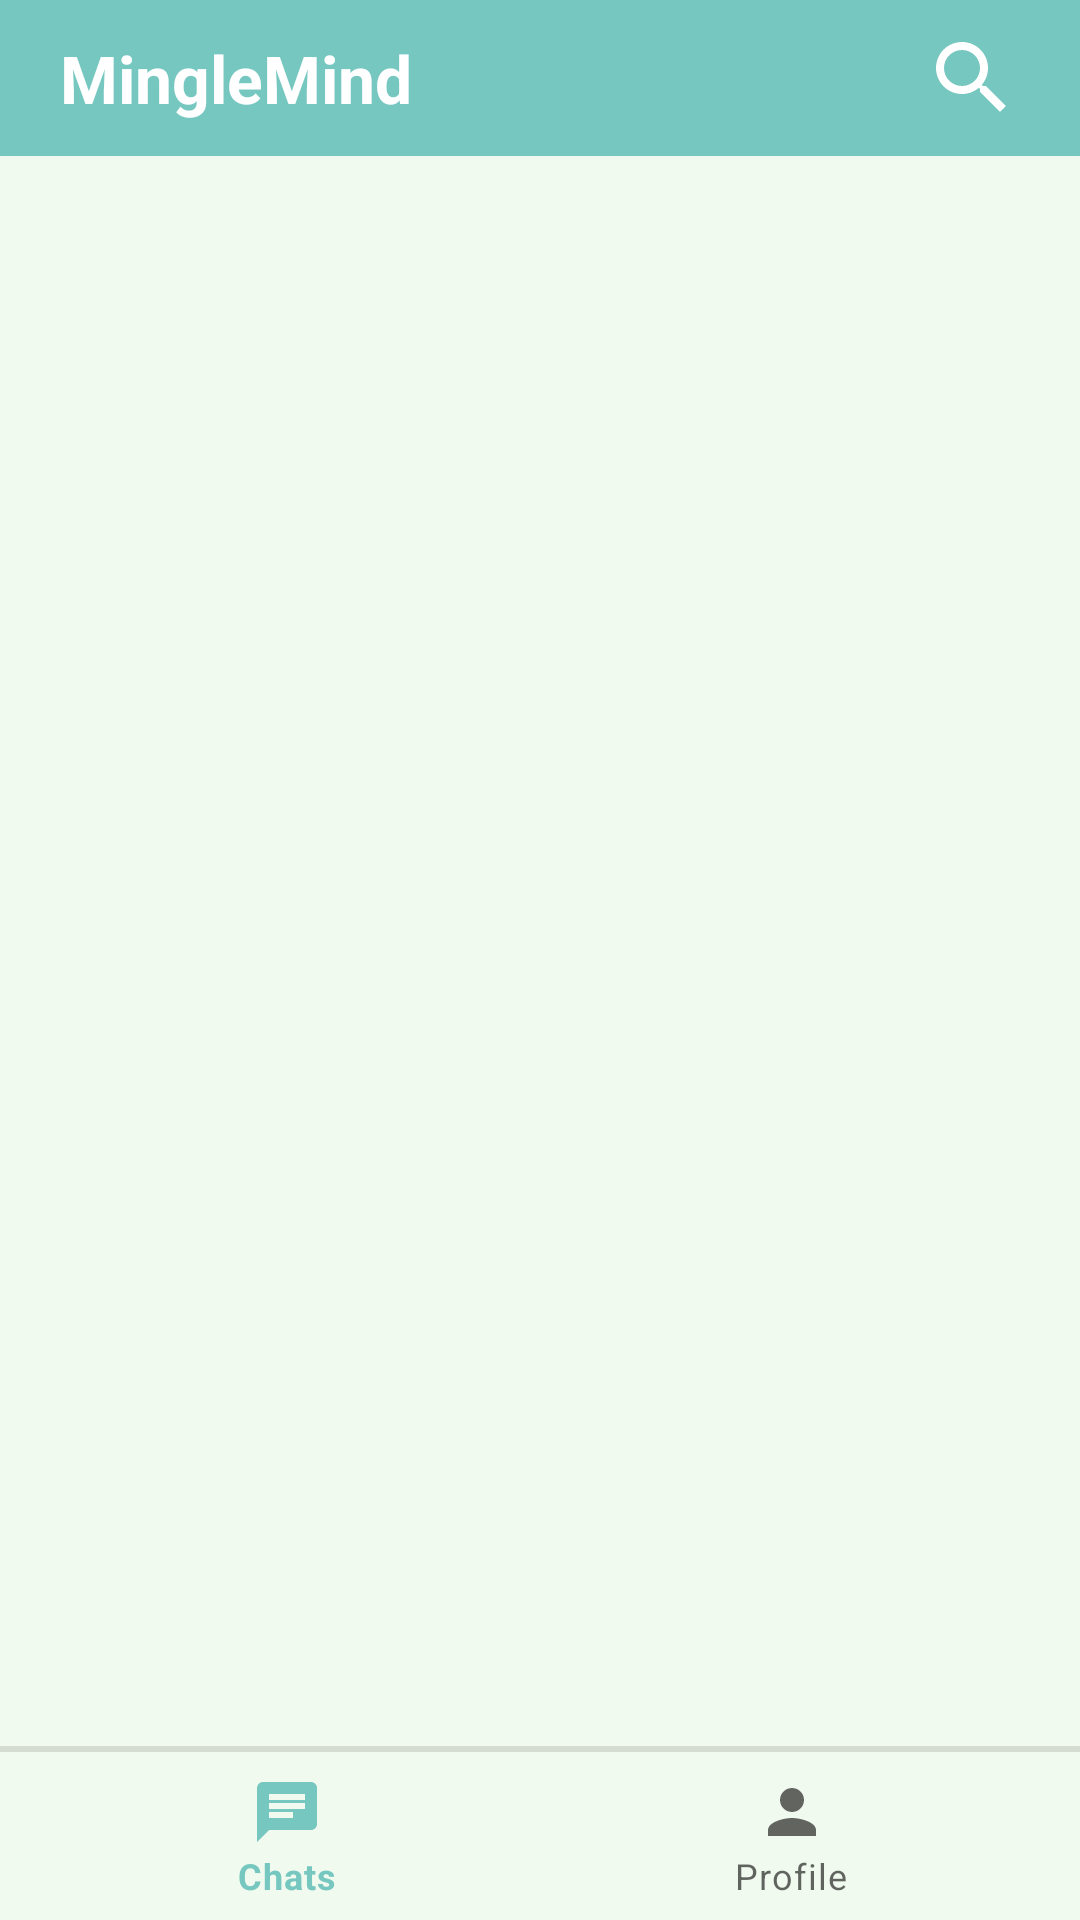

Write the Android layout XML for this screen, with the resource values it uses.
<!-- AndroidManifest.xml: application theme Theme.MingleMind -->
<!-- res/layout/activity_main.xml -->
<?xml version="1.0" encoding="utf-8"?>
<RelativeLayout xmlns:android="http://schemas.android.com/apk/res/android"
    xmlns:app="http://schemas.android.com/apk/res-auto"
    xmlns:tools="http://schemas.android.com/tools"
    android:id="@+id/main"
    android:layout_width="match_parent"
    android:layout_height="match_parent"
    android:background="@color/Background_Color"
    tools:context=".MainActivity">

    <RelativeLayout
        android:layout_width="match_parent"
        android:layout_height="wrap_content"
        android:background="@color/Primary_Color_mint"
        android:padding="@dimen/_10dp"
        android:id="@+id/main_toolbar"
        >
        <TextView
            android:layout_width="wrap_content"
            android:layout_height="wrap_content"
            android:text="@string/app_name"
            android:textSize="@dimen/_22sp"
            android:textStyle="bold"
            android:textColor="@color/white"
            android:layout_marginStart="@dimen/_10dp"
            android:layout_centerVertical="true"
            />
        <ImageView
            android:layout_width="@dimen/_32dp"
            android:layout_height="@dimen/_32dp"
            android:src="@drawable/baseline_search_24"
            android:layout_alignParentEnd="true"
            android:background="?attr/selectableItemBackgroundBorderless"
            android:id="@+id/searchUser_btn"
            android:layout_marginEnd="@dimen/_10dp"
            app:tint="@color/white" />

    </RelativeLayout>
    <FrameLayout
        android:layout_width="match_parent"
        android:layout_height="wrap_content"
        android:id="@+id/main_frame_layout"
        android:layout_below="@+id/main_toolbar"
        android:layout_above="@+id/divider"
        />

    <com.google.android.material.divider.MaterialDivider
        android:layout_width="match_parent"
        android:layout_height="@dimen/_2dp"
        android:layout_above="@+id/bottomNavigation"
        android:id="@+id/divider"
        />
    
    <com.google.android.material.bottomnavigation.BottomNavigationView
        android:layout_width="match_parent"
        android:layout_height="wrap_content"
        android:layout_alignParentBottom="true"
        android:hapticFeedbackEnabled="true"
        android:id="@+id/bottomNavigation"
        android:background="?attr/selectableItemBackgroundBorderless"
        app:menu="@menu/bottom_navigation"
        />

</RelativeLayout>
<!-- resources referenced by this layout -->
<resources>
  <color name="Background_Color"> #F1FAEE</color>
  <color name="Primary_Color_mint">#76C7C0</color>
  <color name="white">#FFFFFFFF</color>
  <dimen name="_10dp">10dp</dimen>
  <dimen name="_22sp">22sp</dimen>
  <dimen name="_2dp">2dp</dimen>
  <dimen name="_32dp">32dp</dimen>
  <!-- drawable baseline_search_24 (drawable) -->
  <vector xmlns:android="http://schemas.android.com/apk/res/android" android:height="24dp" android:tint="#050505" android:viewportHeight="24" android:viewportWidth="24" android:width="24dp">
        
      <path android:fillColor="@android:color/white" android:pathData="M15.5,14h-0.79l-0.28,-0.27C15.41,12.59 16,11.11 16,9.5 16,5.91 13.09,3 9.5,3S3,5.91 3,9.5 5.91,16 9.5,16c1.61,0 3.09,-0.59 4.23,-1.57l0.27,0.28v0.79l5,4.99L20.49,19l-4.99,-5zM9.5,14C7.01,14 5,11.99 5,9.5S7.01,5 9.5,5 14,7.01 14,9.5 11.99,14 9.5,14z"/>
      
  </vector>
  <string name="app_name">MingleMind</string>
  <style name="Theme.MingleMind" parent="Base.Theme.MingleMind" />
  <style name="Base.Theme.MingleMind" parent="Theme.MaterialComponents.DayNight.NoActionBar">
          
           <item name="colorPrimary">@color/Primary_Color_mint</item>
          <item name="colorSecondary">@color/Secondary_Color_SoftYellow</item>
          <item name="android:colorAccent">@color/Accent_Color</item>
      </style>
  <color name="Secondary_Color_SoftYellow">#FFE066</color>
  <color name="Accent_Color"> #FF6B6B</color>
</resources>
